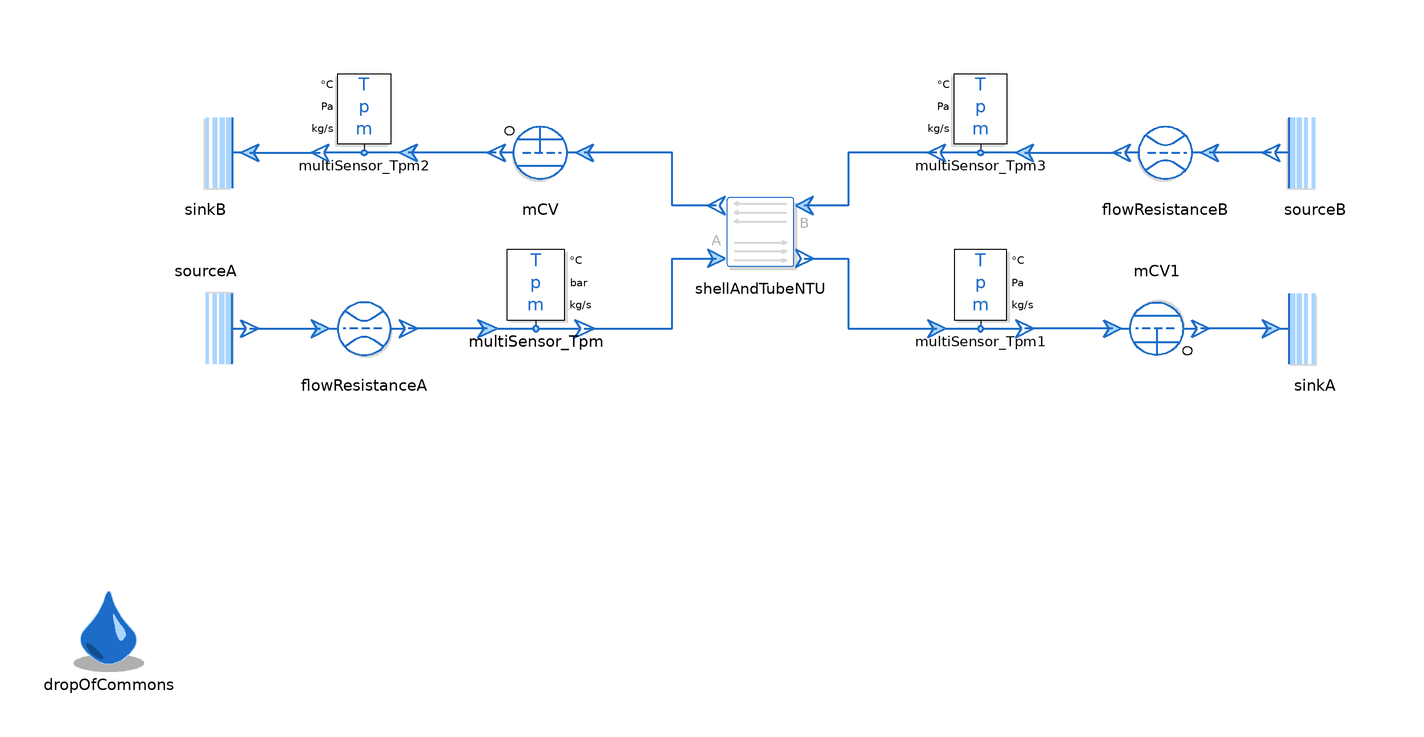

The Modelica model whose source follows is shown above as a component diagram (icons at their Placement, wires along their Line points).

model RealisticWaterCooler
  // 1. FLUIDS: Switched to Standard Water
  replaceable package MediumA = Modelica.Media.Water.StandardWater
    constrainedby Modelica.Media.Interfaces.PartialMedium annotation(choicesAllMatching = true);
  replaceable package MediumB = Modelica.Media.Water.StandardWater
    constrainedby Modelica.Media.Interfaces.PartialMedium annotation(choicesAllMatching = true);

  extends Modelica.Icons.Example;

  // 2. COMPONENTS
  Boundaries.Source sourceA(
    redeclare package Medium = MediumA,
    T0_par = 353.15)
    annotation(Placement(transformation(extent = {{10, -10}, {-10, 10}}, rotation = 180, origin = {-126, -20})));

  Boundaries.Sink sinkA(
    redeclare package Medium = MediumA,
    p0_par = MediumA.p_default - 1e4)
    annotation(Placement(transformation(extent = {{116, -30}, {136, -10}})));

  Sensors.MultiSensor_Tpm multiSensor_Tpm(
    redeclare package Medium = MediumA,
    temperatureUnit = "degC",
    pressureUnit = "bar")
    annotation(Placement(transformation(extent = {{-11, -10}, {11, 10}}, rotation = 0, origin = {-51, -10})));

  Sensors.MultiSensor_Tpm multiSensor_Tpm1(
    redeclare package Medium = MediumA,
    digits = 3,
    temperatureUnit = "degC")
    annotation(Placement(transformation(extent = {{10, 10}, {-10, -10}}, rotation = 180, origin = {50, -10})));

  Boundaries.Source sourceB(
    redeclare package Medium = MediumB,
    temperatureFromInput = false,
    T0_par = 293.15,
    p0_par = 100000)
    annotation(Placement(transformation(extent = {{136, 10}, {116, 30}})));

  Boundaries.Sink sinkB(
    redeclare package Medium = MediumB,
    p0_par = 90000)
    annotation(Placement(transformation(extent = {{-116, 10}, {-136, 30}})));

  Sensors.MultiSensor_Tpm multiSensor_Tpm2(
    redeclare package Medium = MediumB,
    temperatureUnit = "degC")
    annotation(Placement(transformation(extent = {{-80, 20}, {-100, 40}})));

  Sensors.MultiSensor_Tpm multiSensor_Tpm3(
    redeclare package Medium = MediumB,
    outputMassFlowRate = false,
    temperatureUnit = "degC")
    annotation(Placement(transformation(extent = {{60, 20}, {40, 40}})));

  inner DropOfCommons dropOfCommons(displayInstanceNames = false, displayParameters = false)
    annotation(Placement(transformation(extent = {{-158, -98}, {-138, -78}})));

  // 3. HEAT EXCHANGER: Set k_NTU to 1200 (Water/Water Physics)
  HeatExchangers.ShellAndTubeNTU shellAndTubeNTU(
    redeclare package MediumA = MediumA,
    redeclare package MediumB = MediumB,
    k_NTU = 1200,
    A = 10)
    annotation(Placement(transformation(extent = {{-10, -8}, {10, 12}})));

  Processes.FlowResistance flowResistanceB(
    redeclare package Medium = MediumB,
    initM_flow = Utilities.Types.InitializationMethods.state,
    r = 0.05,
    l = 1,
    redeclare function pLoss = Processes.Internal.FlowResistance.laminarTurbulentPressureLoss(material = Processes.Internal.Material.steel))
    annotation(Placement(transformation(extent = {{102, 10}, {82, 30}})));

  Processes.FlowResistance flowResistanceA(
    redeclare package Medium = MediumA,
    initM_flow = Utilities.Types.InitializationMethods.state,
    r = 0.05,
    l = 1,
    redeclare function pLoss = Processes.Internal.FlowResistance.laminarTurbulentPressureLoss(material = Processes.Internal.Material.steel))
    annotation(Placement(transformation(extent = {{-100, -30}, {-80, -10}})));

  // 4. VALVES: Set flows to 4.0 kg/s and 2.5 kg/s
  FlowControl.MCV mCV(
    redeclare package Medium = MediumB,
    m_flow_0 = 0,
    massFlow_set_par = 4)
    annotation(Placement(transformation(extent = {{-40, 10}, {-60, 30}})));

  FlowControl.MCV mCV1(
    redeclare package Medium = MediumA,
    m_flow_0 = 1,
    massFlow_set_par = 2.5)
    annotation(Placement(transformation(extent = {{10, -10}, {-10, 10}}, rotation = 180, origin = {90, -20})));

equation
  connect(sinkB.inlet, multiSensor_Tpm2.outlet) annotation(Line(points = {{-116, 20}, {-100, 20}}, color = {28, 108, 200}, thickness = 0.5));
  connect(multiSensor_Tpm3.outlet, shellAndTubeNTU.inletB) annotation(Line(points = {{40, 20}, {20, 20}, {20, 8}, {10, 8}}, color = {28, 108, 200}, thickness = 0.5));
  connect(multiSensor_Tpm.outlet, shellAndTubeNTU.inletA) annotation(Line(points = {{-40, -20}, {-20, -20}, {-20, -4}, {-10, -4}}, color = {28, 108, 200}, thickness = 0.5));
  connect(shellAndTubeNTU.outletA, multiSensor_Tpm1.inlet) annotation(Line(points = {{10, -4}, {20, -4}, {20, -20}, {40, -20}}, color = {28, 108, 200}, thickness = 0.5));
  connect(sourceA.outlet, flowResistanceA.inlet) annotation(Line(points = {{-116, -20}, {-100, -20}}, color = {28, 108, 200}, thickness = 0.5));
  connect(multiSensor_Tpm.inlet, flowResistanceA.outlet) annotation(Line(points = {{-62, -20}, {-80, -20}}, color = {28, 108, 200}, thickness = 0.5));
  connect(sourceB.outlet, flowResistanceB.inlet) annotation(Line(points = {{116, 20}, {102, 20}}, color = {28, 108, 200}, thickness = 0.5));
  connect(multiSensor_Tpm3.inlet, flowResistanceB.outlet) annotation(Line(points = {{60, 20}, {82, 20}}, color = {28, 108, 200}, thickness = 0.5));
  connect(shellAndTubeNTU.outletB, mCV.inlet) annotation(Line(points = {{-10, 8}, {-20, 8}, {-20, 20}, {-40, 20}}, color = {28, 108, 200}, thickness = 0.5));
  connect(mCV.outlet, multiSensor_Tpm2.inlet) annotation(Line(points = {{-60, 20}, {-80, 20}}, color = {28, 108, 200}, thickness = 0.5));
  connect(sinkA.inlet, mCV1.outlet) annotation(Line(points = {{116, -20}, {100, -20}}, color = {28, 108, 200}, thickness = 0.5));
  connect(mCV1.inlet, multiSensor_Tpm1.outlet) annotation(Line(points = {{80, -20}, {60, -20}}, color = {28, 108, 200}, thickness = 0.5));
  
  annotation(
    Icon(coordinateSystem(preserveAspectRatio = false)),
    Diagram(coordinateSystem(preserveAspectRatio = false, extent = {{-160, -100}, {160, 100}}))
  );
end RealisticWaterCooler;